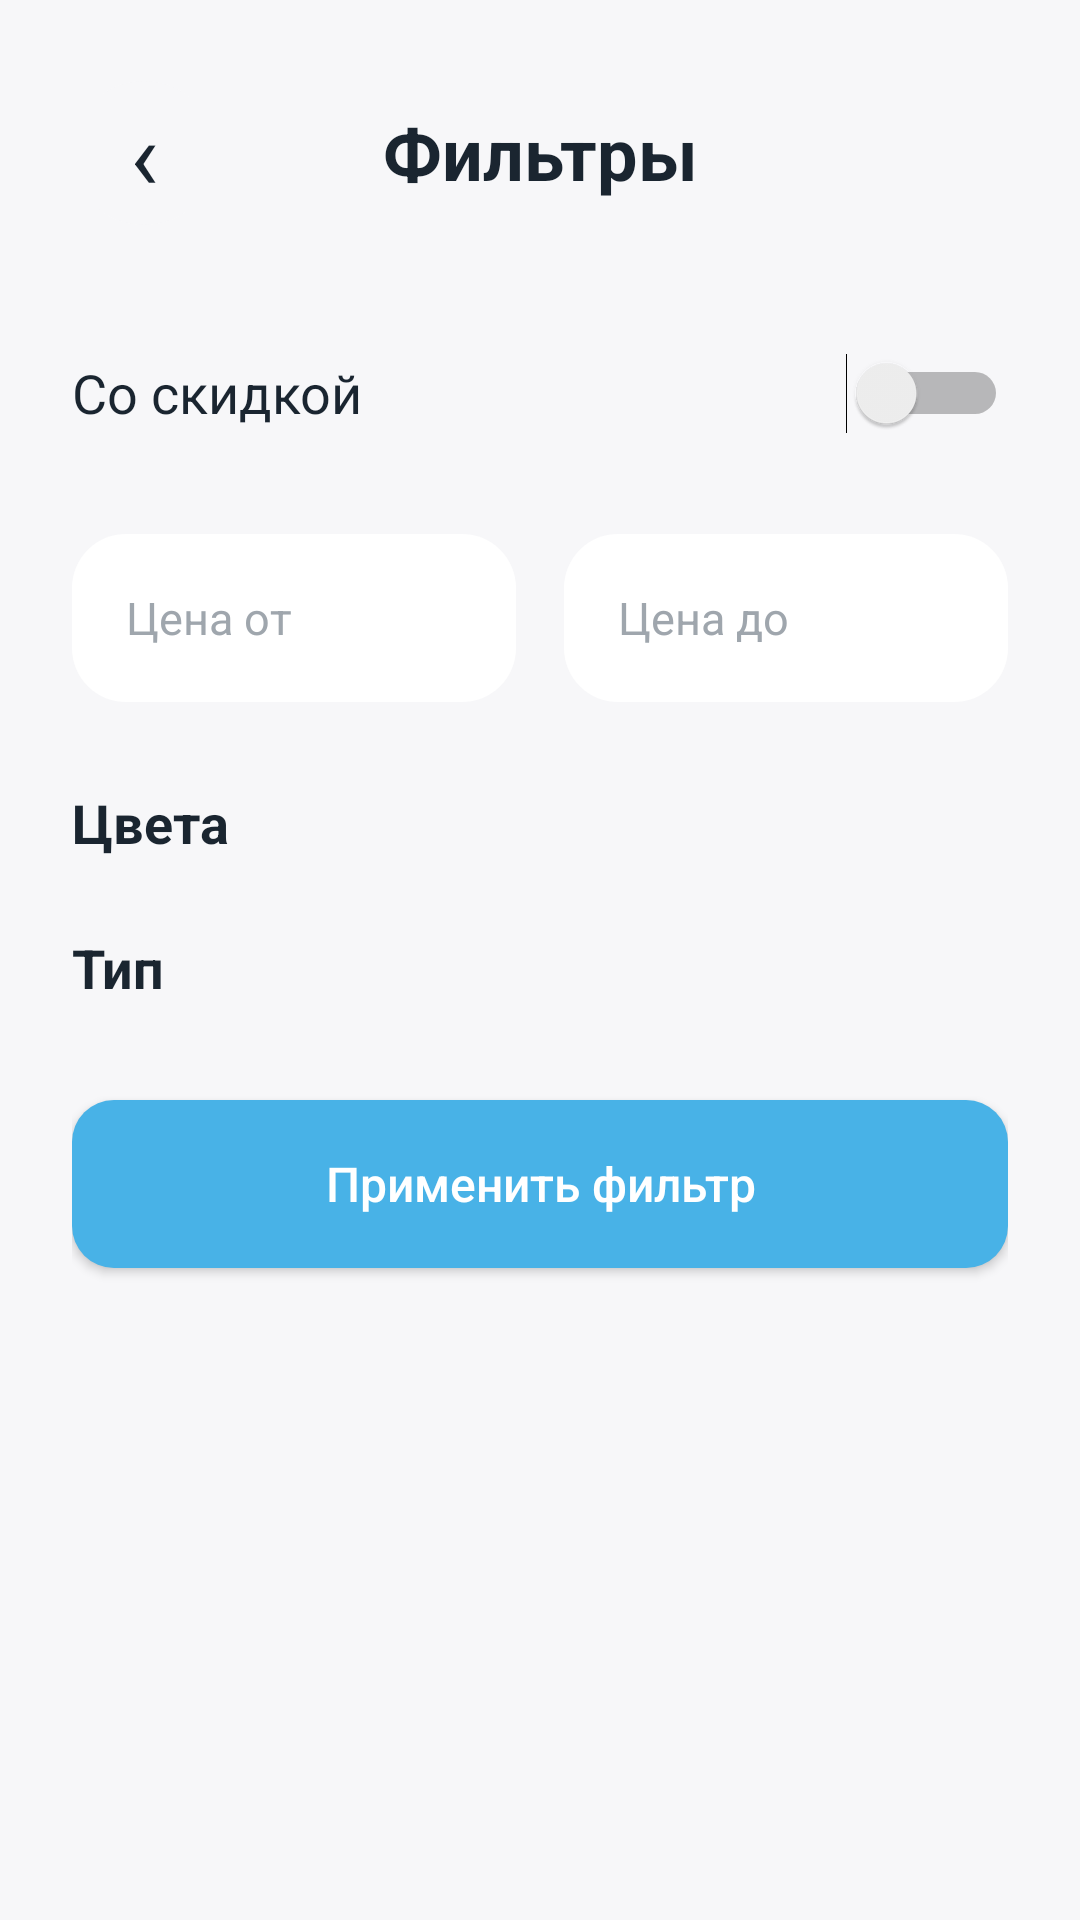

Write the Android layout XML for this screen, with the resource values it uses.
<!-- AndroidManifest.xml: application theme Theme.Matule -->
<!-- res/layout/fragment_filters.xml -->
<?xml version="1.0" encoding="utf-8"?>
<ScrollView xmlns:android="http://schemas.android.com/apk/res/android"
    android:layout_width="match_parent"
    android:layout_height="match_parent"
    android:background="@color/matule_background"
    android:fillViewport="true">

    <LinearLayout
        android:layout_width="match_parent"
        android:layout_height="wrap_content"
        android:orientation="vertical"
        android:paddingStart="24dp"
        android:paddingTop="24dp"
        android:paddingEnd="24dp"
        android:paddingBottom="32dp">

        <LinearLayout
            android:layout_width="match_parent"
            android:layout_height="54dp"
            android:gravity="center_vertical"
            android:orientation="horizontal">

            <TextView
                android:id="@+id/filtersBackButton"
                android:layout_width="48dp"
                android:layout_height="48dp"
                android:background="@drawable/bg_shop_round_light"
                android:gravity="center"
                android:text="‹"
                android:textColor="@color/matule_text_dark"
                android:textSize="32sp" />

            <TextView
                android:layout_width="0dp"
                android:layout_height="wrap_content"
                android:layout_weight="1"
                android:gravity="center"
                android:text="@string/shop_filters_title"
                android:textColor="@color/matule_text_dark"
                android:textSize="24sp"
                android:textStyle="bold" />

            <Space
                android:layout_width="48dp"
                android:layout_height="48dp" />
        </LinearLayout>

        <Switch
            android:id="@+id/onlyDiscountSwitch"
            android:layout_width="match_parent"
            android:layout_height="58dp"
            android:layout_marginTop="24dp"
            android:text="@string/shop_only_discount"
            android:textColor="@color/matule_text_dark"
            android:textSize="18sp" />

        <LinearLayout
            android:layout_width="match_parent"
            android:layout_height="wrap_content"
            android:layout_marginTop="18dp"
            android:orientation="horizontal">

            <EditText
                android:id="@+id/minPriceEditText"
                android:layout_width="0dp"
                android:layout_height="56dp"
                android:layout_marginEnd="8dp"
                android:layout_weight="1"
                android:background="@drawable/bg_shop_search"
                android:hint="@string/shop_price_from"
                android:inputType="numberDecimal|numberSigned"
                android:paddingStart="18dp"
                android:paddingEnd="18dp"
                android:textColor="@color/matule_text_dark"
                android:textColorHint="@color/matule_hint_gray"
                android:textSize="15sp" />

            <EditText
                android:id="@+id/maxPriceEditText"
                android:layout_width="0dp"
                android:layout_height="56dp"
                android:layout_marginStart="8dp"
                android:layout_weight="1"
                android:background="@drawable/bg_shop_search"
                android:hint="@string/shop_price_to"
                android:inputType="numberDecimal|numberSigned"
                android:paddingStart="18dp"
                android:paddingEnd="18dp"
                android:textColor="@color/matule_text_dark"
                android:textColorHint="@color/matule_hint_gray"
                android:textSize="15sp" />
        </LinearLayout>

        <TextView
            android:layout_width="match_parent"
            android:layout_height="wrap_content"
            android:layout_marginTop="28dp"
            android:text="@string/shop_filter_colors"
            android:textColor="@color/matule_text_dark"
            android:textSize="18sp"
            android:textStyle="bold" />

        <LinearLayout
            android:id="@+id/filterColorsContainer"
            android:layout_width="match_parent"
            android:layout_height="wrap_content"
            android:orientation="vertical" />

        <TextView
            android:layout_width="match_parent"
            android:layout_height="wrap_content"
            android:layout_marginTop="24dp"
            android:text="@string/shop_filter_types"
            android:textColor="@color/matule_text_dark"
            android:textSize="18sp"
            android:textStyle="bold" />

        <LinearLayout
            android:id="@+id/filterTypesContainer"
            android:layout_width="match_parent"
            android:layout_height="wrap_content"
            android:orientation="vertical" />

        <Button
            android:id="@+id/applyFiltersButton"
            android:layout_width="match_parent"
            android:layout_height="56dp"
            android:layout_marginTop="32dp"
            android:background="@drawable/bg_blue_button"
            android:text="@string/shop_apply_filter"
            android:textAllCaps="false"
            android:textColor="@color/matule_white"
            android:textSize="16sp" />
    </LinearLayout>
</ScrollView>
<!-- resources referenced by this layout -->
<resources>
  <color name="matule_background">#F7F7F9</color>
  <color name="matule_hint_gray">#9FA6AD</color>
  <color name="matule_text_dark">#1A2530</color>
  <color name="matule_white">#FFFFFF</color>
  <!-- drawable bg_blue_button (drawable) -->
  <?xml version="1.0" encoding="utf-8"?>
  <shape xmlns:android="http://schemas.android.com/apk/res/android">
      <solid android:color="@color/matule_primary" />
      <corners android:radius="@dimen/corner_large" />
  </shape>
  <!-- drawable bg_shop_round_light (drawable) -->
  <?xml version="1.0" encoding="utf-8"?>
  <shape xmlns:android="http://schemas.android.com/apk/res/android"
      android:shape="oval">
      <solid android:color="@color/matule_light_control" />
  </shape>
  <!-- drawable bg_shop_search (drawable) -->
  <?xml version="1.0" encoding="utf-8"?>
  <shape xmlns:android="http://schemas.android.com/apk/res/android">
      <solid android:color="@color/matule_card_bg" />
      <corners android:radius="18dp" />
  </shape>
  <string name="shop_apply_filter">Применить фильтр</string>
  <string name="shop_filter_colors">Цвета</string>
  <string name="shop_filter_types">Тип</string>
  <string name="shop_filters_title">Фильтры</string>
  <string name="shop_only_discount">Со скидкой</string>
  <string name="shop_price_from">Цена от</string>
  <string name="shop_price_to">Цена до</string>
  <style name="Theme.Matule" parent="Theme.MaterialComponents.DayNight.NoActionBar">
          <item name="colorPrimary">@color/matule_primary</item>
          <item name="colorPrimaryVariant">@color/matule_primary_dark</item>
          <item name="colorOnPrimary">@color/matule_white</item>
          <item name="android:windowBackground">@color/matule_background</item>
      </style>
  <color name="matule_primary">#48B2E7</color>
  <dimen name="corner_large">14dp</dimen>
  <color name="matule_light_control">#F7F7F9</color>
  <color name="matule_card_bg">#FFFFFF</color>
  <color name="matule_primary_dark">#0D6E9E</color>
</resources>
